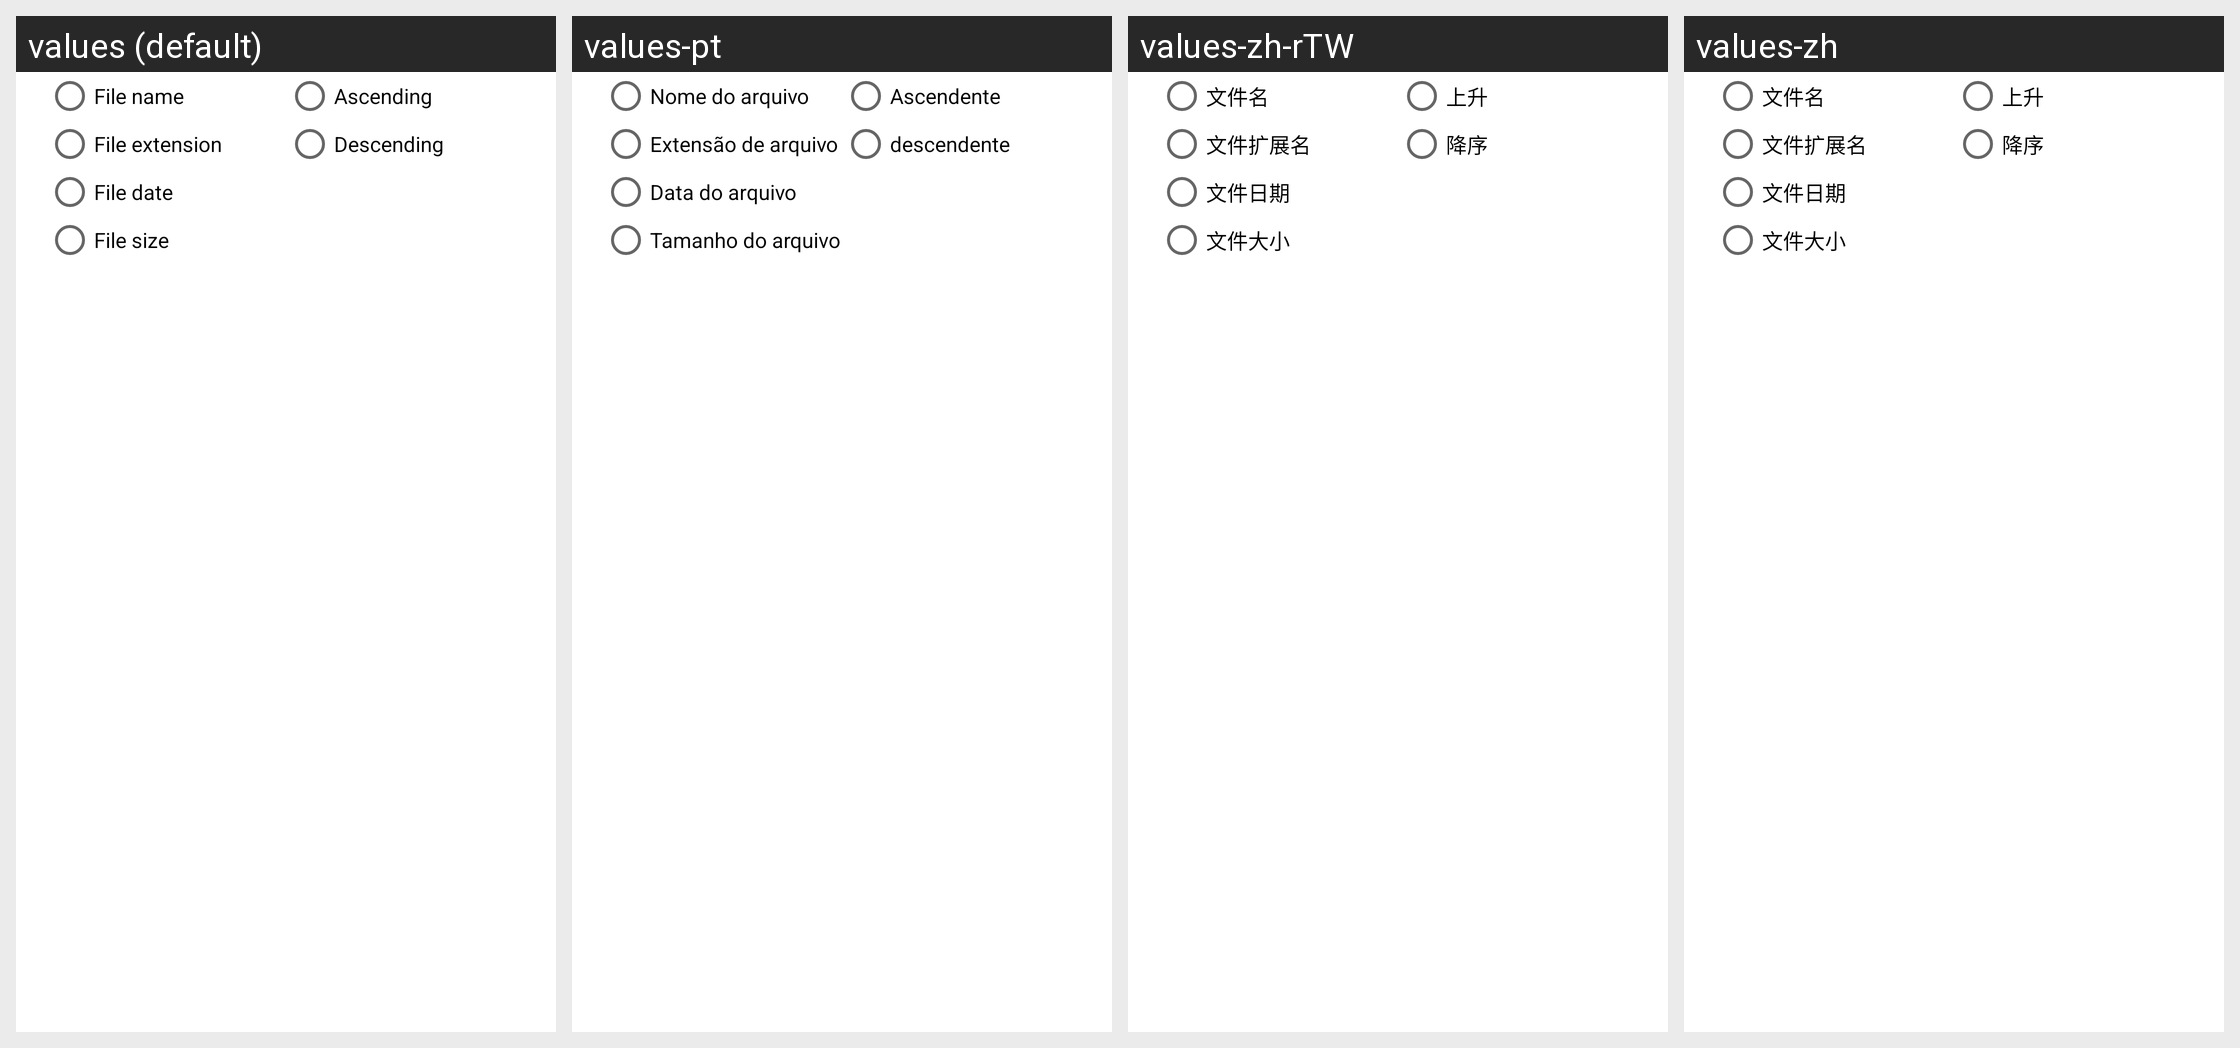

This grid shows one Android layout under several languages. Give, for every string resource on the screen, its name, the default text and each shown locale's text.
Android screen res/layout/dialog_sort.xml rendered under 4 locales, left to right: values (default), values-pt, values-zh-rTW, values-zh. Device: Nexus 5 (rendered at 1080×1920; each locale shown at half size, 540×960, under a caption strip naming it); theme SplashTheme.
Other locales in the repository, not shown: values-ar, values-de, values-es, values-fr, values-hi, values-it, values-ja, values-ko, values-ru, values-zh-rHK, values-zh-rMO.
Strings drawn on this screen, with the default value and each locale's value (text and hints the layout hard-codes, and strings that could not be matched under every locale, appear in the picture but are not listed):

file_name
  values: File name
  values-pt: Nome do arquivo
  values-zh-rTW: 文件名
  values-zh: 文件名

file_date
  values: File date
  values-pt: Data do arquivo
  values-zh-rTW: 文件日期
  values-zh: 文件日期

file_size
  values: File size
  values-pt: Tamanho do arquivo
  values-zh-rTW: 文件大小
  values-zh: 文件大小

ascending
  values: Ascending
  values-pt: Ascendente
  values-zh-rTW: 上升
  values-zh: 上升

descending
  values: Descending
  values-pt: descendente
  values-zh-rTW: 降序
  values-zh: 降序
